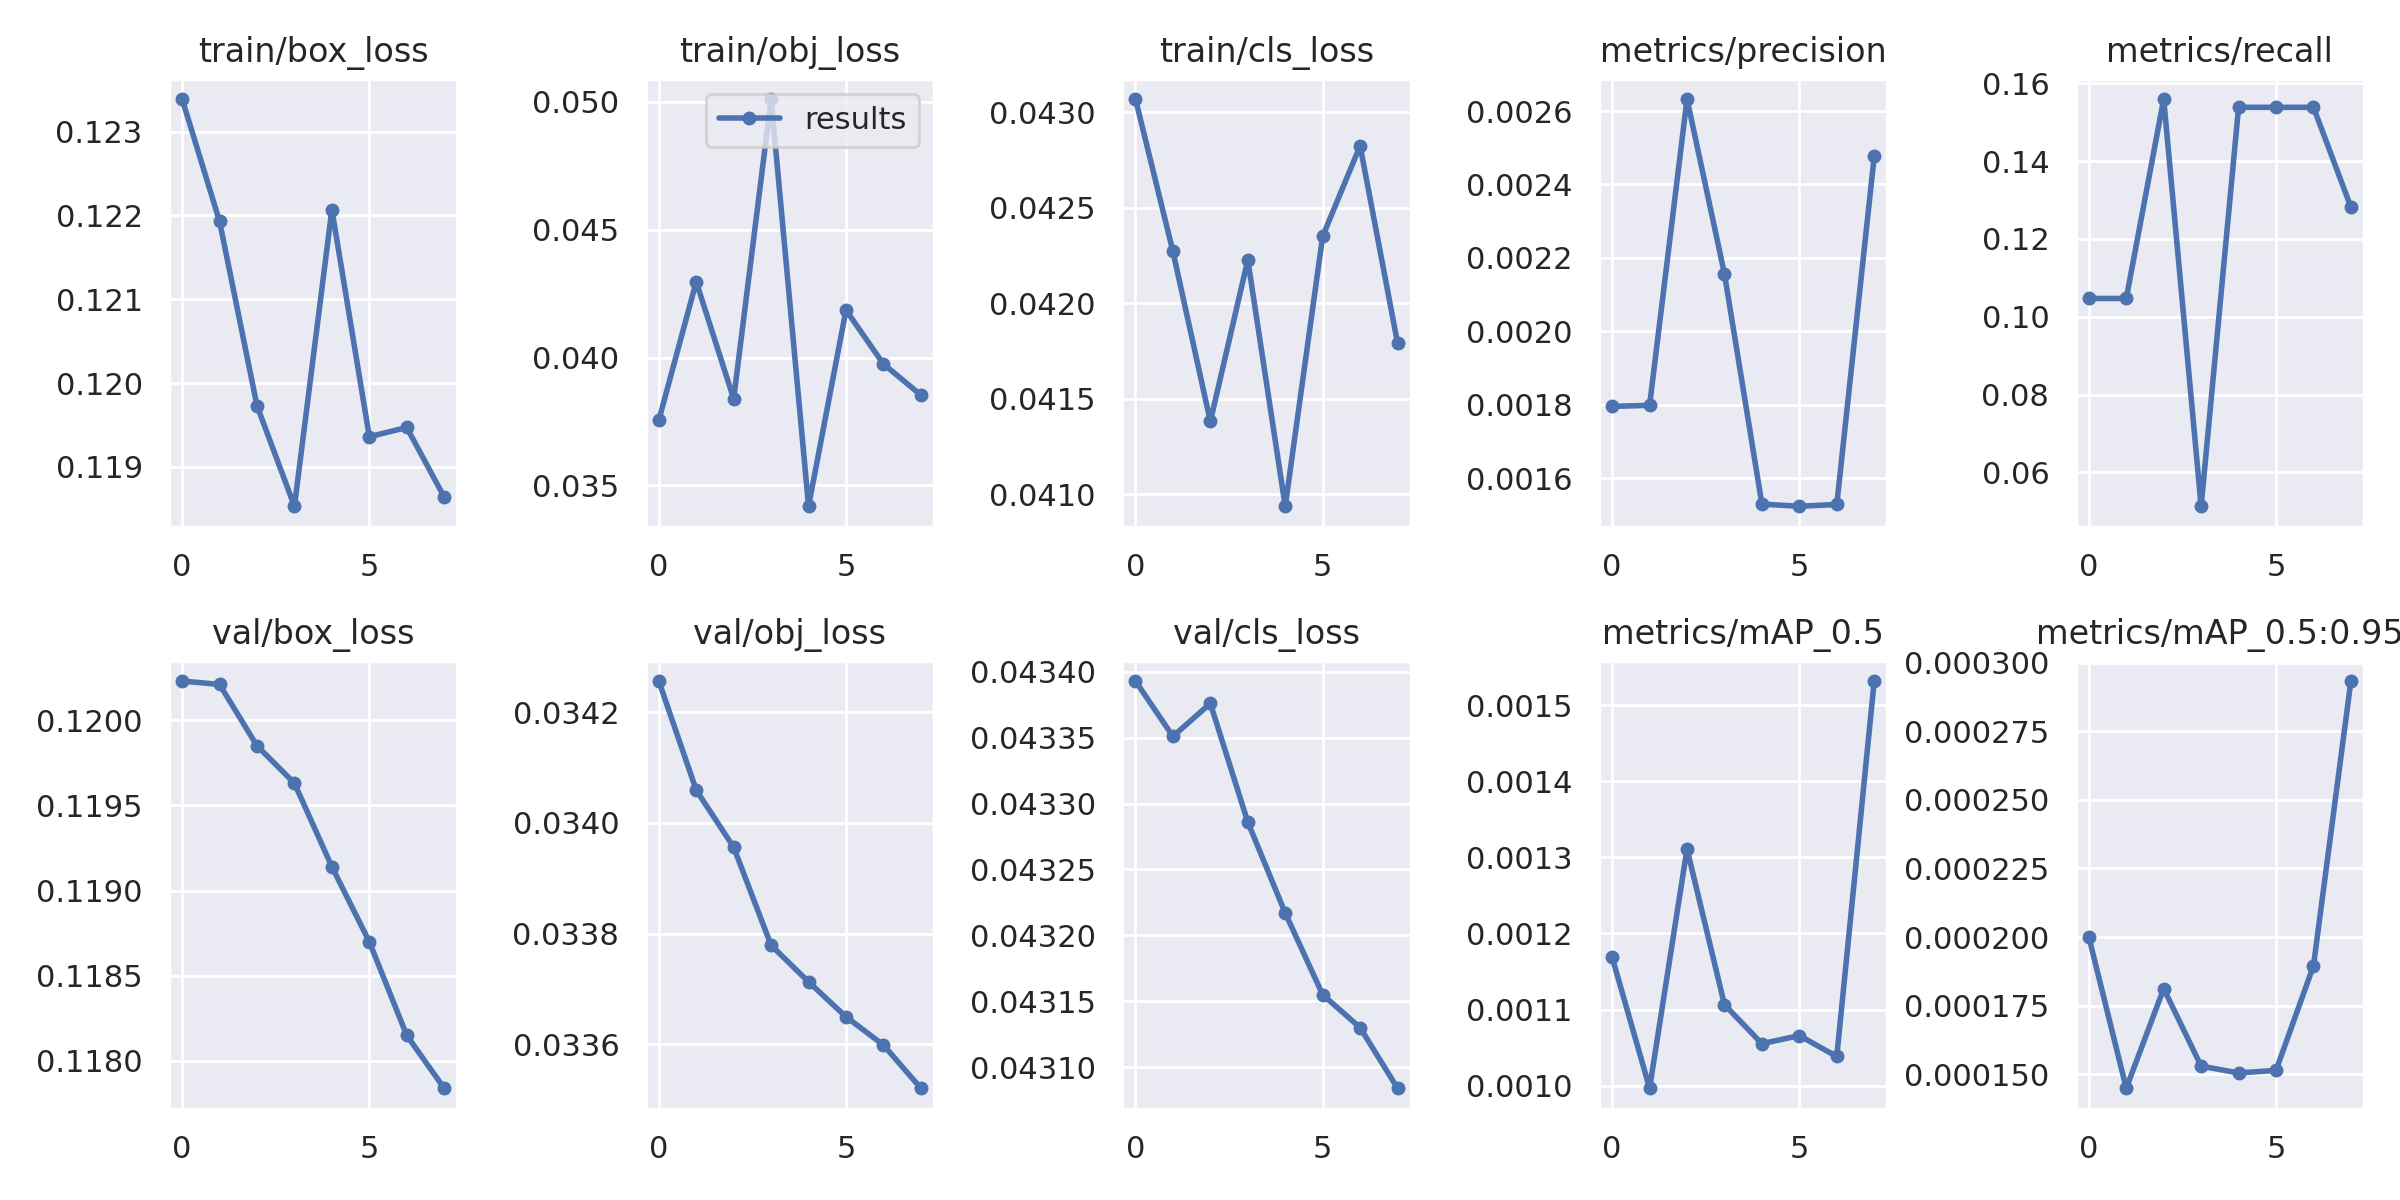

The table this chart was drawn from, first rows:
epoch, train/box_loss, train/obj_loss, train/cls_loss, metrics/precision, metrics/recall, metrics/mAP_0.5, metrics/mAP_0.5:0.95, val/box_loss, val/obj_loss, val/cls_loss, x/lr0, x/lr1, x/lr2
0, 0.1234, 0.03755, 0.04307, 0.001796, 0.1047, 0.001169, 0.0002001, 0.1202, 0.03426, 0.04339, 2e-05, 2e-05, 0.09982
1, 0.1219, 0.04296, 0.04227, 0.001798, 0.1047, 0.0009965, 0.0001449, 0.1202, 0.03406, 0.04335, 4.8287e-05, 4.8287e-05, 0.09955
2, 0.1197, 0.03839, 0.04138, 0.002633, 0.156, 0.001311, 0.0001812, 0.1198, 0.03396, 0.04338, 6.9456e-05, 6.9456e-05, 0.09927
3, 0.1185, 0.05011, 0.04223, 0.002157, 0.05128, 0.001106, 0.000153, 0.1196, 0.03378, 0.04329, 7.9443e-05, 7.9443e-05, 0.09898
4, 0.1221, 0.03419, 0.04094, 0.001529, 0.1538, 0.001055, 0.0001505, 0.1191, 0.03371, 0.04322, 7.7e-05, 7.7e-05, 0.09868
5, 0.1194, 0.04186, 0.04235, 0.001524, 0.1538, 0.001066, 0.0001514, 0.1187, 0.03365, 0.04315, 6.4225e-05, 6.4225e-05, 0.09836
6, 0.1195, 0.03975, 0.04283, 0.001528, 0.1538, 0.001038, 0.0001895, 0.1182, 0.0336, 0.04313, 4.636e-05, 4.636e-05, 0.09805
7, 0.1186, 0.03854, 0.04179, 0.002476, 0.1282, 0.001532, 0.0002933, 0.1178, 0.03352, 0.04308, 3.0878e-05, 3.0878e-05, 0.09773
